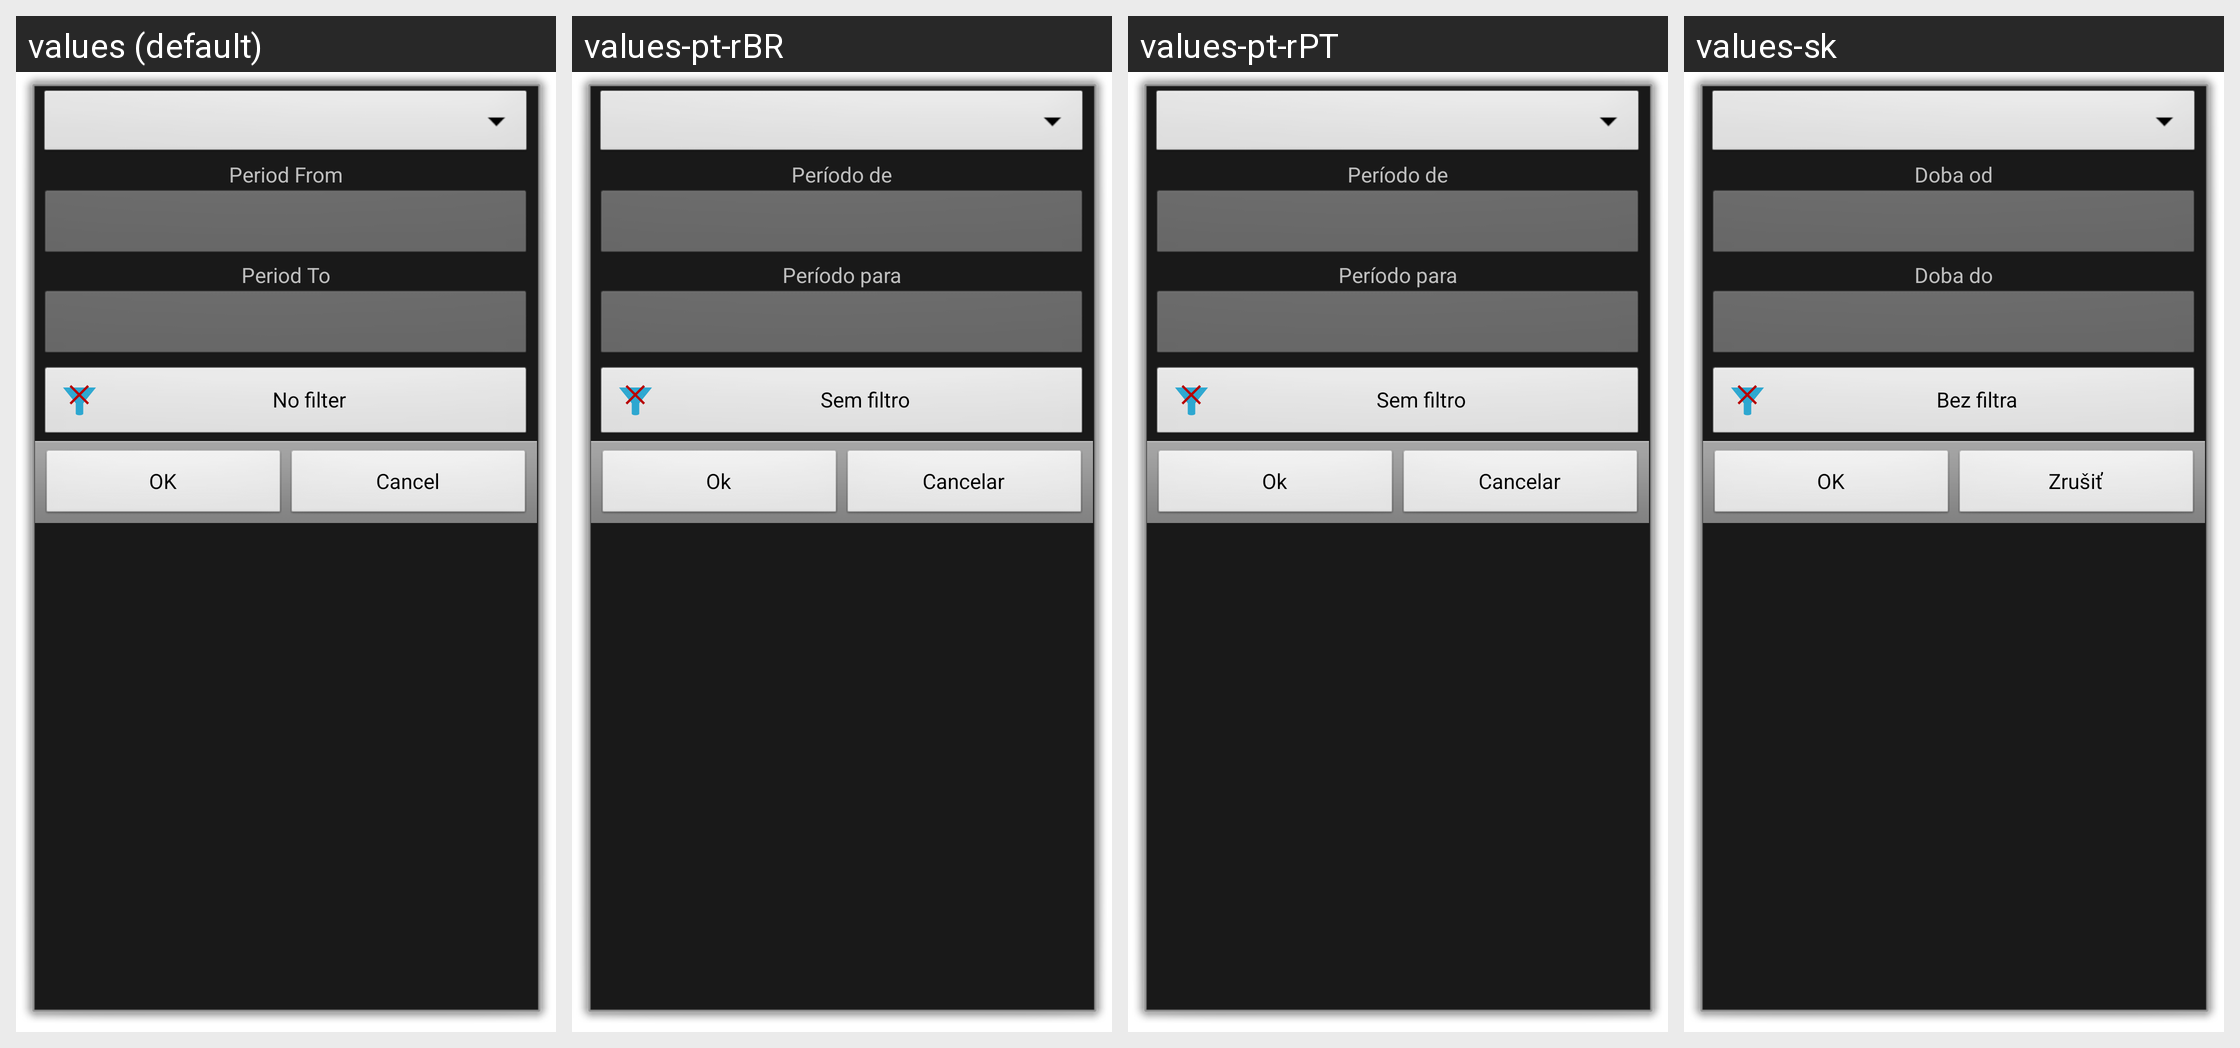

Strings drawn on this Android screen and how each of the app's shown locales translates them:
Android screen res/layout/date_filter.xml rendered under 4 locales, left to right: values (default), values-pt-rBR, values-pt-rPT, values-sk. Device: Nexus 5 (rendered at 1080×1920; each locale shown at half size, 540×960, under a caption strip naming it); theme android:Theme.Dialog.
Other locales in the repository, not shown: values-ca, values-cs-rCZ, values-da, values-de, values-es, values-fr, values-hu, values-it, values-ko, values-no-rNB, values-pl, values-ro, values-ru, values-uk-rUA, values-zh-rCN, values-zh-rTW.
Strings drawn on this screen, with the default value and each locale's value (text and hints the layout hard-codes, and strings that could not be matched under every locale, appear in the picture but are not listed):

period_from
  values: Period From
  values-pt-rBR: Período de
  values-pt-rPT: Período de
  values-sk: Doba od

period_to
  values: Period To
  values-pt-rBR: Período para
  values-pt-rPT: Período para
  values-sk: Doba do

no_filter
  values: No filter
  values-pt-rBR: Sem filtro
  values-pt-rPT: Sem filtro
  values-sk: Bez filtra

ok
  values: OK
  values-pt-rBR: Ok
  values-pt-rPT: Ok
  values-sk: OK

cancel
  values: Cancel
  values-pt-rBR: Cancelar
  values-pt-rPT: Cancelar
  values-sk: Zrušiť
